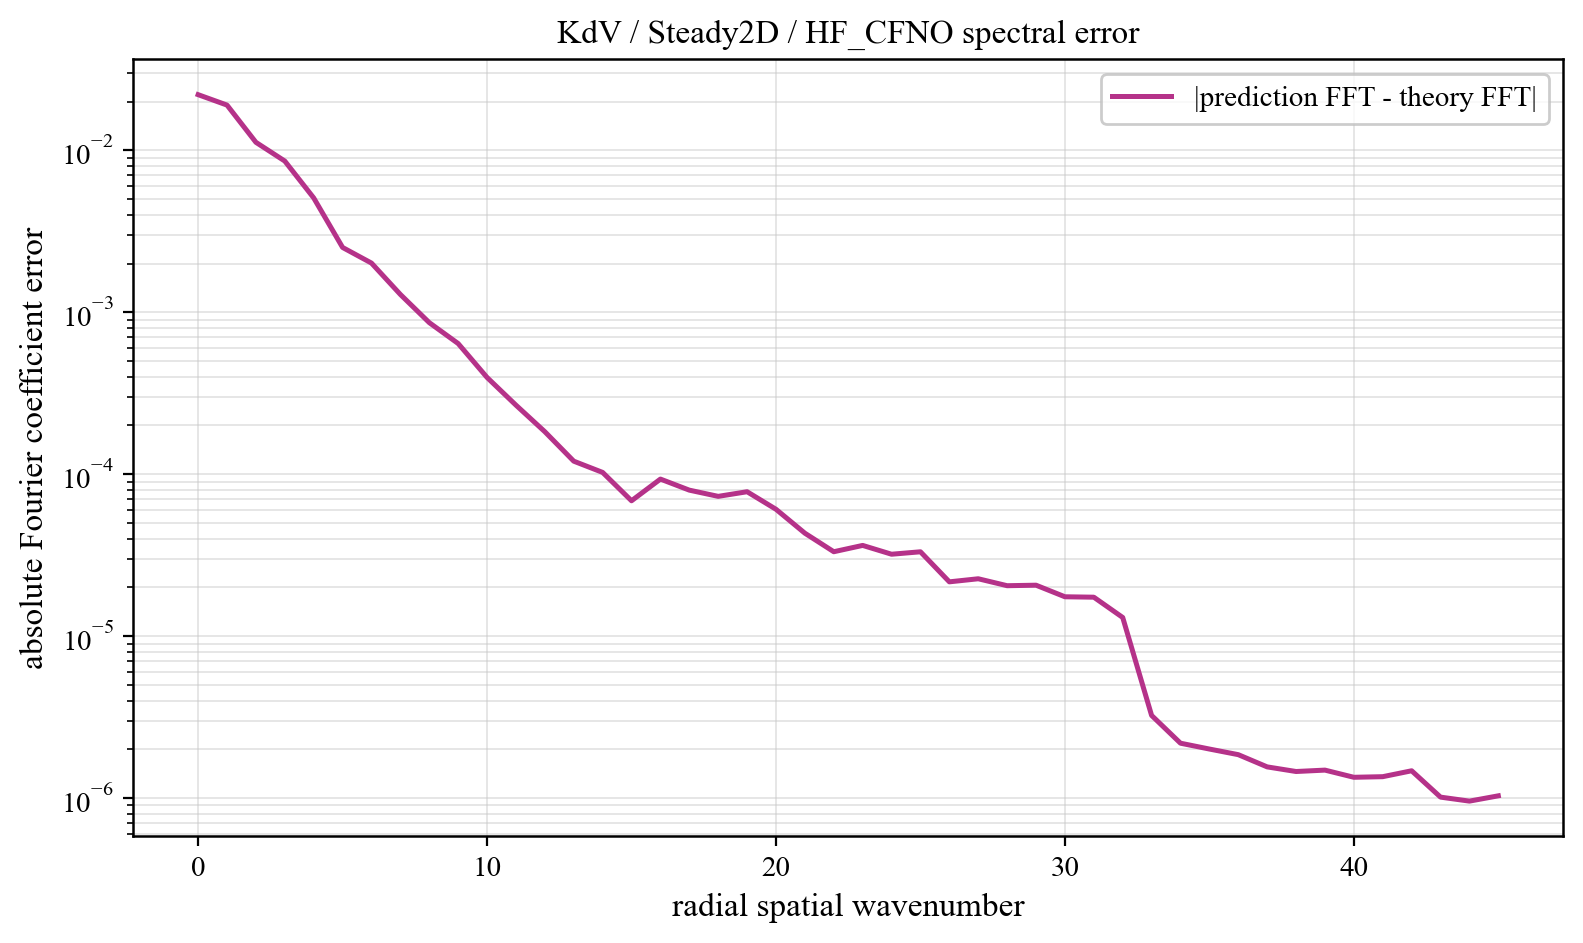

Values plotted in this chart, from the file beside it:
component, prediction_magnitude, theory_magnitude, absolute_coefficient_error
0, 0.03745, 0.01538, 0.02207
1, 0.1345, 0.1258, 0.01903
2, 0.01508, 0.009671, 0.01121
3, 0.008524, 0.003305, 0.008583
4, 0.005609, 0.001012, 0.005082
5, 0.002886, 0.0007486, 0.002513
6, 0.002105, 0.0003877, 0.002012
7, 0.001365, 0.0002973, 0.001288
8, 0.0009731, 0.0002, 0.0008629
9, 0.0006664, 0.0001202, 0.0006409
10, 0.000486, 0.00012, 0.0003957
11, 0.00032, 8.127920388749936e-05, 0.0002669
12, 0.0002127, 7.511206347946171e-05, 0.0001829
13, 0.0001475, 5.212109986255171e-05, 0.0001204
14, 0.0001278, 4.661348131538305e-05, 0.0001026
15, 8.740987126678801e-05, 4.4251499104782806e-05, 6.853036125737088e-05
16, 9.02769570417404e-05, 3.144947958004644e-05, 9.32918647417316e-05
17, 8.610611289178733e-05, 2.9086174492587018e-05, 7.97130352130851e-05
18, 8.787838352835903e-05, 2.722617836123738e-05, 7.296293906677226e-05
19, 8.124864763650969e-05, 2.4881835508892138e-05, 7.793011764556493e-05
20, 7.354953975313964e-05, 2.4596481114796026e-05, 6.071675441741563e-05
21, 5.2333179451651417e-05, 1.8660596879006155e-05, 4.321214837500086e-05
22, 3.95674898597872e-05, 1.8664256942443836e-05, 3.320382012174554e-05
23, 4.042180607197797e-05, 1.7639160260117793e-05, 3.6323567446206855e-05
24, 4.0178157419674356e-05, 1.7250610885194493e-05, 3.2045437207158114e-05
25, 3.4986594903918974e-05, 1.4688884709262358e-05, 3.3176931265996246e-05
26, 2.7921319893124216e-05, 1.4643469021591147e-05, 2.1639616455618777e-05
27, 2.3139306970930137e-05, 1.4786513179555571e-05, 2.2606891298545196e-05
28, 2.6749579457023987e-05, 1.27648406952141e-05, 2.048268866631892e-05
29, 2.2548565713685493e-05, 1.3489097926132288e-05, 2.0630607987184236e-05
30, 2.144838382342436e-05, 1.1567263276966298e-05, 1.7498833826224868e-05
31, 1.90288552011645e-05, 1.1978662019054383e-05, 1.739480580698098e-05
32, 1.583121810970767e-05, 7.149055065968613e-06, 1.3036465654404723e-05
33, 3.230722621348509e-06, 3.8881462399589035e-07, 3.237644759118107e-06
34, 2.171946904024209e-06, 2.458402209504097e-07, 2.1815584153055625e-06
35, 2.0105166468727367e-06, 1.634067026081503e-07, 2.007806051608988e-06
36, 1.8485582829323794e-06, 1.3513454763890546e-07, 1.8533485575411136e-06
37, 1.5609290174033762e-06, 1.0645923879842205e-07, 1.5576640325232183e-06
38, 1.4540266262132454e-06, 8.40554187191572e-08, 1.4586560339357215e-06
39, 1.4963336362662987e-06, 7.39822433910406e-08, 1.4878896251682283e-06
40, 1.345591421164353e-06, 5.269754183860239e-08, 1.3436032433042643e-06
41, 1.338805637631049e-06, 4.537573881672106e-08, 1.3552583968715116e-06
42, 1.464856506072134e-06, 3.049035206782514e-08, 1.4739825931249918e-06
43, 1.0100619980267216e-06, 2.442260110073824e-08, 1.0133149598369237e-06
44, 9.509376583776019e-07, 1.3663245637186024e-08, 9.573622859974827e-07
45, 1.0380569749699934e-06, 6.945670716636103e-09, 1.0323601646118843e-06
